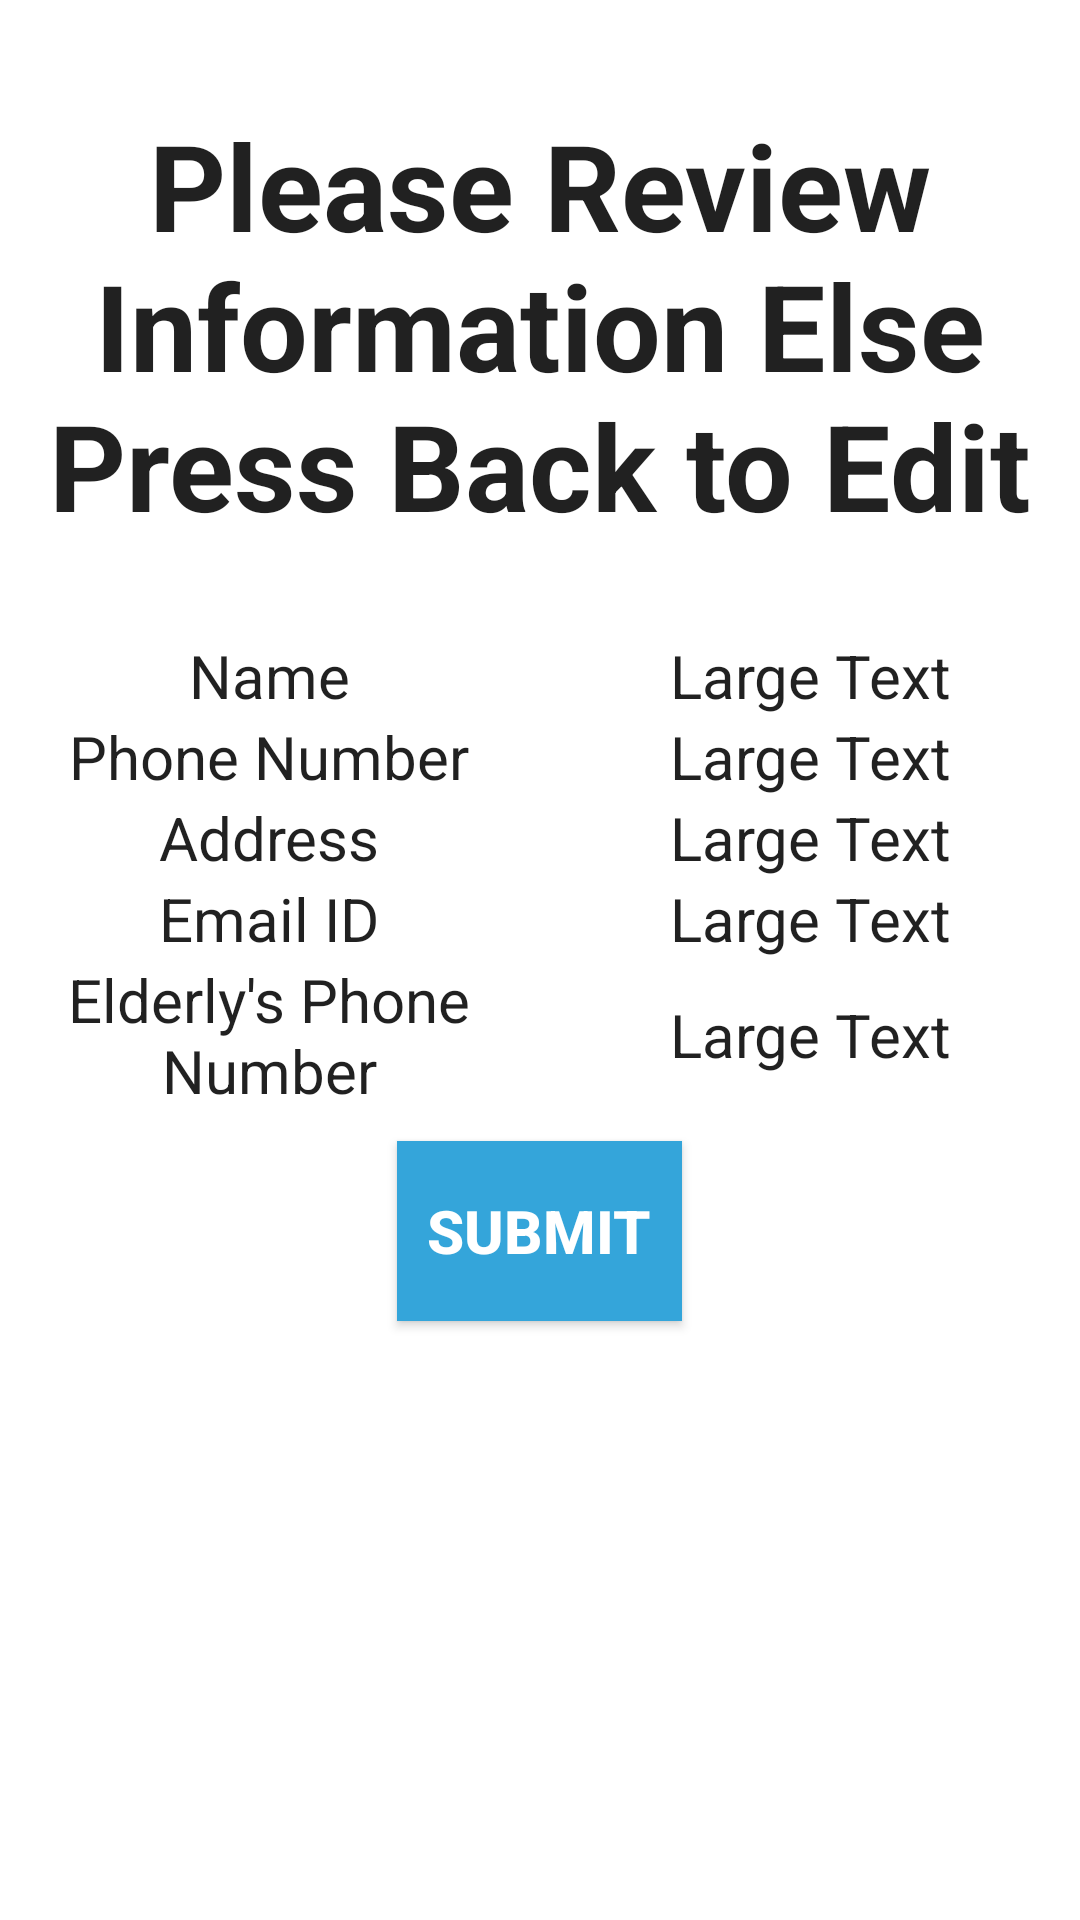

The Android layout XML behind this screen, and the referenced resources:
<!-- AndroidManifest.xml: application theme CustomActionBarTheme -->
<!-- res/layout/activity_family_register_final.xml -->
<LinearLayout xmlns:android="http://schemas.android.com/apk/res/android"
    xmlns:tools="http://schemas.android.com/tools" android:layout_width="match_parent"
    android:layout_height="match_parent" android:paddingLeft="@dimen/activity_horizontal_margin"
    android:paddingRight="@dimen/activity_horizontal_margin"
    android:orientation="vertical"
    android:paddingTop="@dimen/activity_vertical_margin"
    android:paddingBottom="@dimen/activity_vertical_margin"
    tools:context="aakanshaparmar.blackboxsystem.FamilyRegisterFinal"
    android:weightSum="1"
    android:background="@color/white">

    <TextView
        android:layout_width="wrap_content"
        android:layout_height="wrap_content"
        android:textAppearance="?android:attr/textAppearanceLarge"
        android:text="@string/finalRegPage"
        android:id="@+id/finalPage"
        android:textStyle="bold"
        android:textSize="40dp"
        android:gravity="center_horizontal"
        android:layout_alignParentTop="true"
        android:layout_alignParentLeft="true"
        android:layout_alignParentStart="true"
        android:paddingTop="20dp"
        android:layout_marginTop="15dp"/>


    <LinearLayout
        android:orientation="vertical"
        android:layout_width="match_parent"
        android:layout_height="wrap_content"
        android:layout_gravity="center"
        android:gravity="center"
        android:layout_marginTop="30dp">


        <LinearLayout
            android:orientation="horizontal"
            android:layout_width="match_parent"
            android:layout_height="wrap_content"
            android:layout_gravity="center"
            android:gravity="center">

            <TextView
                android:layout_width="match_parent"
                android:layout_height="wrap_content"
                android:textAppearance="?android:attr/textAppearanceLarge"
                android:text="Name"
                android:id="@+id/editText1"
                android:layout_weight="0.04"
                android:textSize="20dp"
                android:gravity="center_horizontal"/>

            <TextView
                android:layout_width="match_parent"
                android:layout_height="wrap_content"
                android:textAppearance="?android:attr/textAppearanceLarge"
                android:text="Large Text"
                android:id="@+id/personName"
                android:layout_weight="0.04"
                android:textSize="20dp"
                android:gravity="center_horizontal"/>

        </LinearLayout>


        <LinearLayout
            android:orientation="horizontal"
            android:layout_width="match_parent"
            android:layout_height="wrap_content"
            android:layout_gravity="center"
            android:gravity="center">

            <TextView
                android:layout_width="match_parent"
                android:layout_height="wrap_content"
                android:textAppearance="?android:attr/textAppearanceLarge"
                android:text="Phone Number"
                android:id="@+id/editText2"
                android:layout_weight="0.04"
                android:textSize="20dp"
                android:gravity="center_horizontal"/>

            <TextView
                android:layout_width="match_parent"
                android:layout_height="wrap_content"
                android:textAppearance="?android:attr/textAppearanceLarge"
                android:text="Large Text"
                android:id="@+id/phoneNo"
                android:layout_weight="0.04"
                android:textSize="20dp"
                android:gravity="center_horizontal"/>

        </LinearLayout>

        <LinearLayout
            android:orientation="horizontal"
            android:layout_width="match_parent"
            android:layout_height="wrap_content"
            android:layout_gravity="center"
            android:gravity="center">

            <TextView
                android:layout_width="match_parent"
                android:layout_height="wrap_content"
                android:textAppearance="?android:attr/textAppearanceLarge"
                android:text="Address"
                android:id="@+id/editText3"
                android:layout_weight="0.04"
                android:textSize="20dp"
                android:gravity="center_horizontal"/>

            <TextView
                android:layout_width="match_parent"
                android:layout_height="wrap_content"
                android:textAppearance="?android:attr/textAppearanceLarge"
                android:text="Large Text"
                android:id="@+id/address"
                android:layout_weight="0.04"
                android:textSize="20dp"
                android:gravity="center_horizontal"/>

        </LinearLayout>


        <LinearLayout
            android:orientation="horizontal"
            android:layout_width="match_parent"
            android:layout_height="wrap_content"
            android:layout_gravity="center"
            android:gravity="center">

            <TextView
                android:layout_width="match_parent"
                android:layout_height="wrap_content"
                android:textAppearance="?android:attr/textAppearanceLarge"
                android:text="Email ID"
                android:id="@+id/editText4"
                android:layout_weight="0.04"
                android:textSize="20dp"
                android:gravity="center_horizontal"/>

            <TextView
                android:layout_width="match_parent"
                android:layout_height="wrap_content"
                android:textAppearance="?android:attr/textAppearanceLarge"
                android:text="Large Text"
                android:id="@+id/emailID"
                android:layout_weight="0.04"
                android:textSize="20dp"
                android:gravity="center_horizontal"/>

        </LinearLayout>

        <LinearLayout
            android:orientation="horizontal"
            android:layout_width="match_parent"
            android:layout_height="wrap_content"
            android:layout_gravity="center"
            android:gravity="center">

            <TextView
                android:layout_width="match_parent"
                android:layout_height="wrap_content"
                android:textAppearance="?android:attr/textAppearanceLarge"
                android:text="Elderly's Phone Number"
                android:id="@+id/editText5"
                android:layout_weight="0.04"
                android:textSize="20dp"
                android:gravity="center_horizontal"/>

            <TextView
                android:layout_width="match_parent"
                android:layout_height="wrap_content"
                android:textAppearance="?android:attr/textAppearanceLarge"
                android:text="Large Text"
                android:id="@+id/eldPhoneNo"
                android:layout_weight="0.04"
                android:textSize="20dp"
                android:gravity="center_horizontal"/>

        </LinearLayout>


    </LinearLayout>

    <Button
        android:layout_width="wrap_content"
        android:layout_height="wrap_content"
        android:text="@string/submitButton"
        android:id="@+id/button1"
        android:textSize="20dp"
        android:textStyle="bold"
        android:height="60dp"
        android:gravity="center"
        android:layout_gravity="center_horizontal"
        android:background="@color/appBlue"
        android:textColor="@color/white"
        android:paddingLeft="10dp"
        android:paddingRight="10dp"
        android:layout_marginTop="10dp"/>
</LinearLayout>
<!-- resources referenced by this layout -->
<resources>
  <color name="appBlue">#34A5DA</color>
  <color name="white">#ffffff</color>
  <string name="finalRegPage">Please Review Information Else Press Back to Edit</string>
  <string name="submitButton">Submit</string>
  <style name="CustomActionBarTheme" parent="@style/Theme.AppCompat.Light">
          <item name="android:actionBarStyle">@style/MyActionBar</item>
          <item name="actionBarStyle">@style/MyActionBar</item>
  
  
  
      </style>
  <style name="MyActionBar" parent="@style/Widget.AppCompat.Light.ActionBar">
  
          <item name="android:background">@color/appBlue</item>
          <item name="background">@color/appBlue</item>
          <item name="titleTextStyle">@style/titleStyle</item>
          <item name="logo">@mipmap/icon</item>
  
  
  
  
      </style>
  <style name="titleStyle" parent="@style/TextAppearance.AppCompat.Widget.ActionBar.Title">
          <item name="android:textColor">@color/white</item>
      </style>
</resources>
